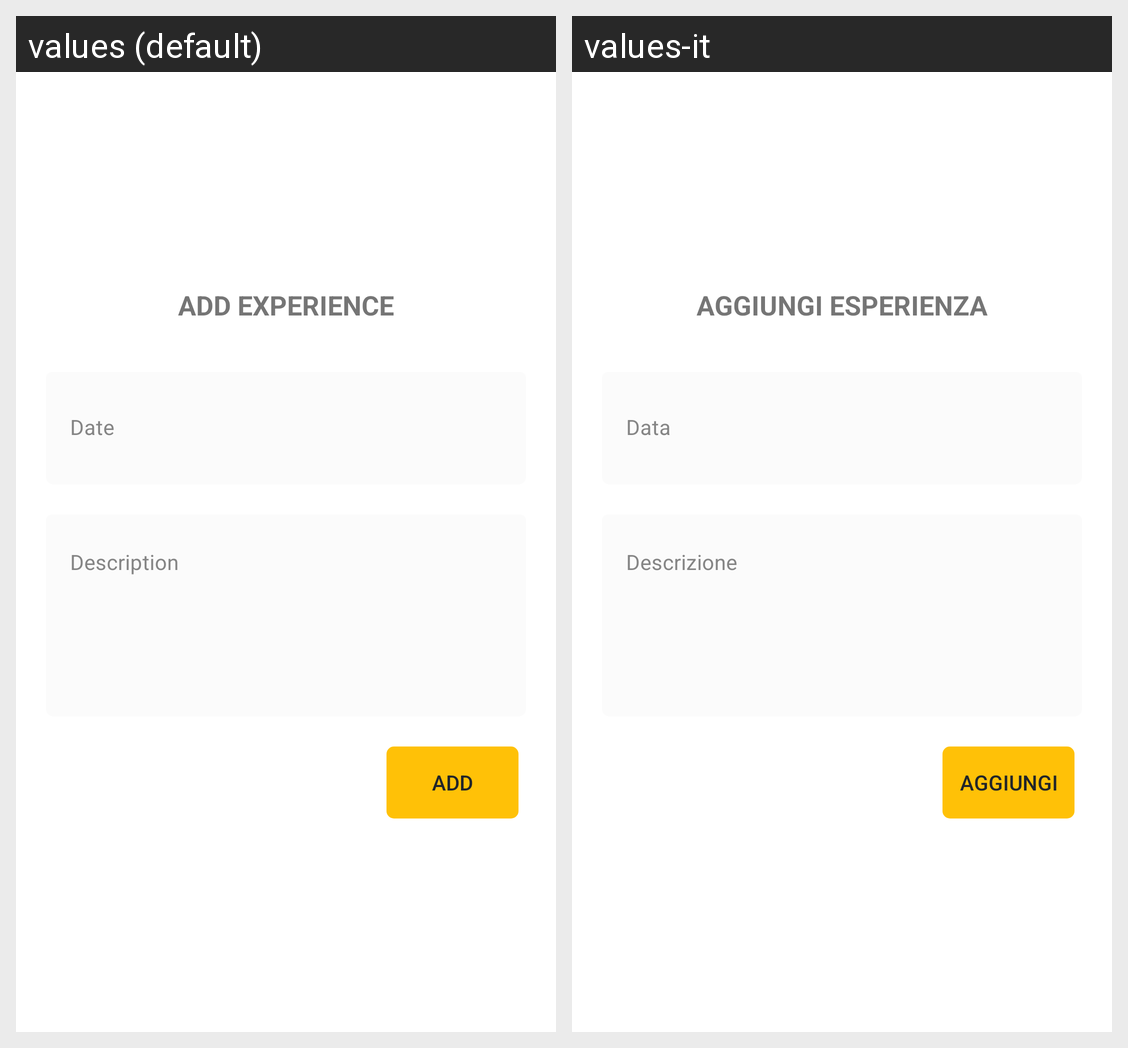

This grid shows one Android layout under two languages. Give, for every string resource on the screen, its name, the default text and each shown locale's text.
Android screen res/layout/fragment_add_experience.xml rendered under 2 locales, left to right: values (default), values-it. Device: Nexus 5 (rendered at 1080×1920; each locale shown at half size, 540×960, under a caption strip naming it); theme Theme.SmartCard.
Strings drawn on this screen, with the default value and each locale's value (text and hints the layout hard-codes, and strings that could not be matched under every locale, appear in the picture but are not listed):

add_experience
  values: ADD EXPERIENCE
  values-it: AGGIUNGI ESPERIENZA

date
  values: Date
  values-it: Data

description
  values: Description
  values-it: Descrizione

add
  values: ADD
  values-it: AGGIUNGI
